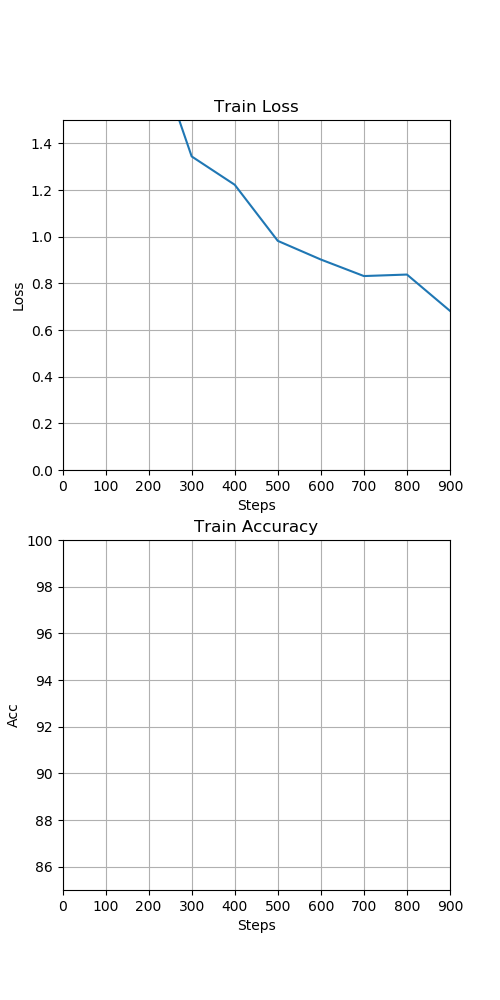

The table this chart was drawn from, first rows:
, step, loss, accuracy
0, 100.0, 2.207, 21.67
1, 200.0, 1.881, 27.95
2, 300.0, 1.344, 36.09
3, 400.0, 1.222, 41.09
4, 500.0, 0.982, 45.49
5, 600.0, 0.9021, 48.84
6, 700.0, 0.8312, 51.48
7, 800.0, 0.8376, 53.51
8, 900.0, 0.6819, 55.73
